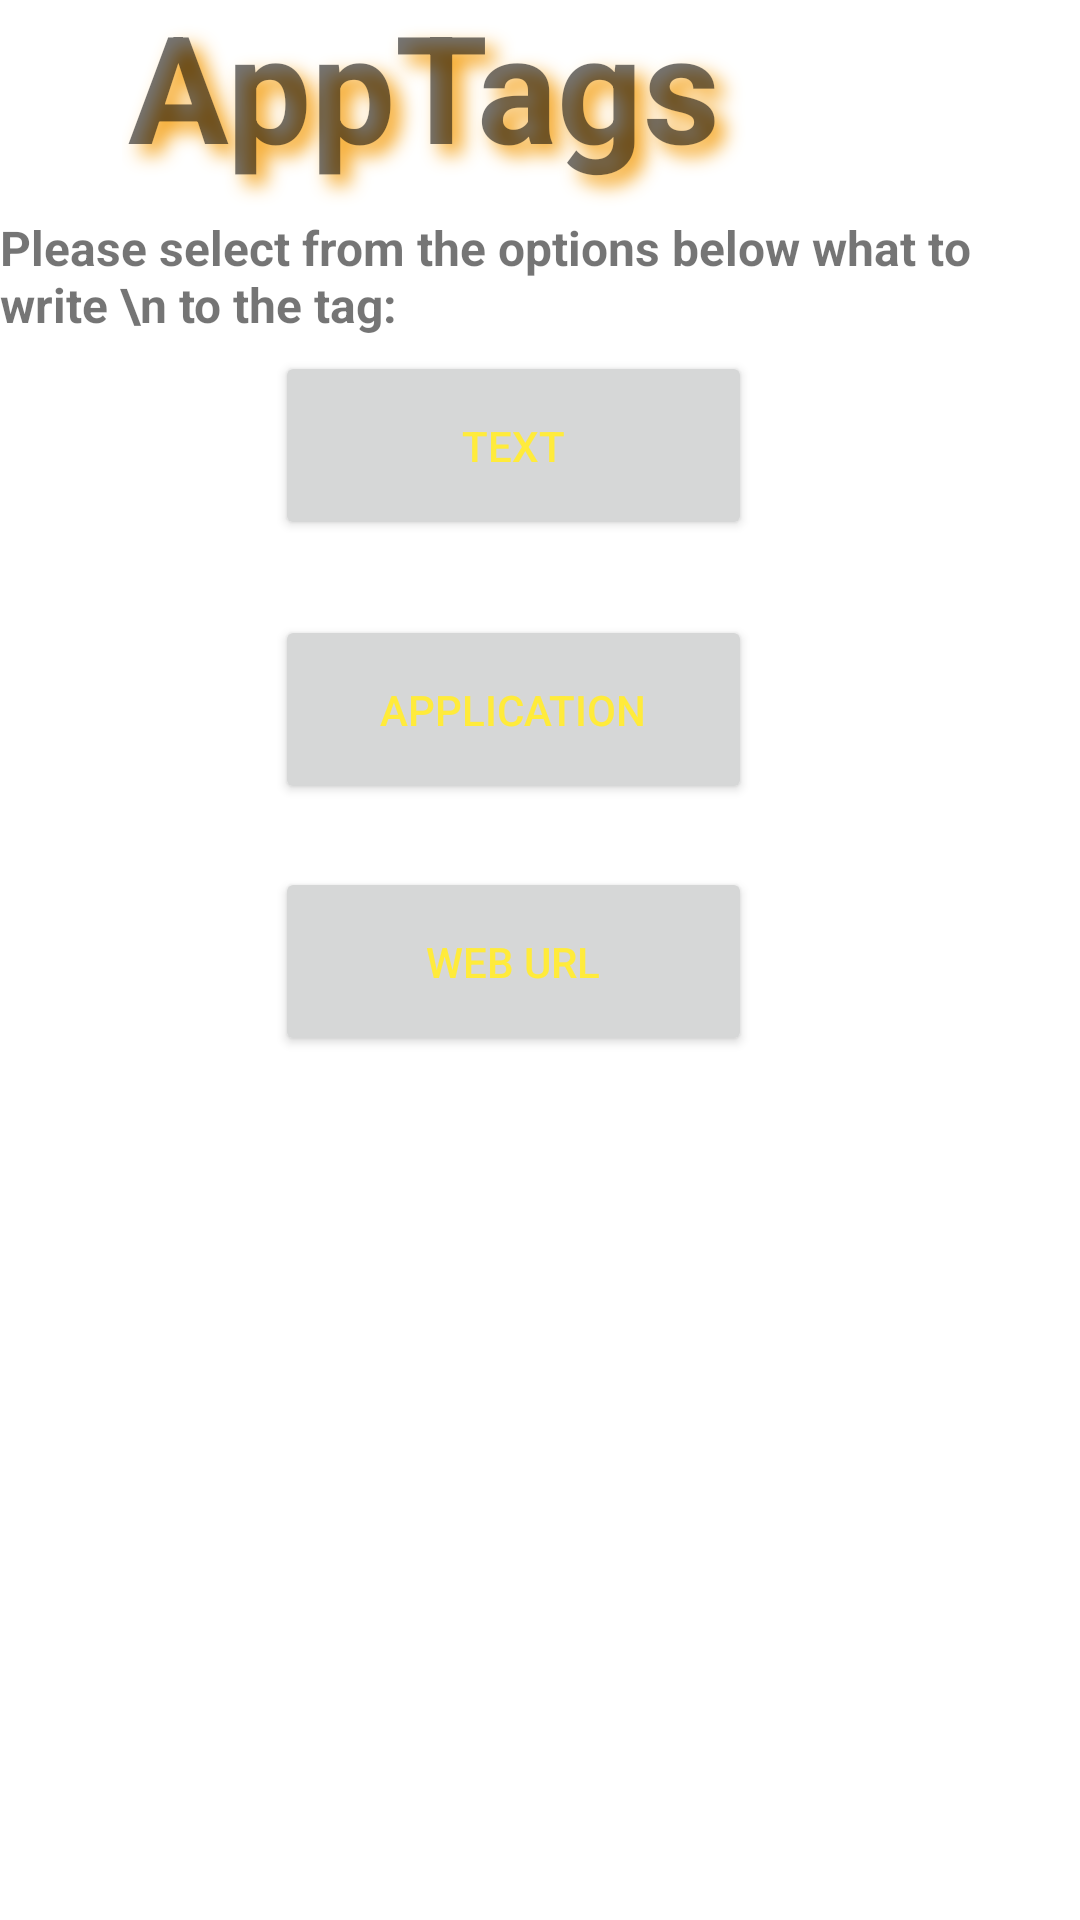

Here is an Android app screen rendered from its layout file. Give the layout XML and the strings, colors and styles it references.
<!-- AndroidManifest.xml: application theme Theme.SettingsFinal -->
<!-- res/layout/activity_main.xml -->
<?xml version="1.0" encoding="utf-8"?>
<androidx.constraintlayout.widget.ConstraintLayout xmlns:android="http://schemas.android.com/apk/res/android"
    xmlns:app="http://schemas.android.com/apk/res-auto"
    xmlns:tools="http://schemas.android.com/tools"
    android:id="@+id/select_app"
    android:layout_width="match_parent"
    android:layout_height="match_parent"
    tools:context=".MainActivity">

    <ImageView
        android:id="@+id/imageView"
        android:layout_width="match_parent"
        android:layout_height="match_parent"
        android:scaleType="centerCrop"
        android:src="@drawable/nfc_background"
        tools:layout_editor_absoluteX="0dp"
        tools:layout_editor_absoluteY="127dp" />

    <Button
        android:id="@+id/app_select_button"
        android:layout_width="159dp"
        android:layout_height="63dp"
        android:layout_above="@+id/url_button"
        android:layout_centerHorizontal="true"
        android:layout_marginBottom="372dp"
        android:text="Application"
        android:textColor="#FFEB3B"
        app:layout_constraintBottom_toBottomOf="parent"
        app:layout_constraintEnd_toEndOf="parent"
        app:layout_constraintHorizontal_bias="0.456"
        app:layout_constraintStart_toStartOf="parent" />

    <Button
        android:id="@+id/url_button"
        android:layout_width="159dp"
        android:layout_height="63dp"
        android:layout_centerHorizontal="true"
        android:layout_centerVertical="true"
        android:layout_marginBottom="288dp"
        android:text="Web URL"
        android:textColor="#FFEB3B"
        app:layout_constraintBottom_toBottomOf="parent"
        app:layout_constraintEnd_toEndOf="parent"
        app:layout_constraintHorizontal_bias="0.456"
        app:layout_constraintStart_toStartOf="parent" />

    <Button
        android:id="@+id/text_button"
        android:layout_width="159dp"
        android:layout_height="63dp"
        android:layout_below="@+id/url_button"
        android:layout_centerHorizontal="true"
        android:layout_marginBottom="460dp"
        android:text="Text"
        android:textColor="#FFEB3B"
        app:layout_constraintBottom_toBottomOf="parent"
        app:layout_constraintEnd_toEndOf="parent"
        app:layout_constraintHorizontal_bias="0.456"
        app:layout_constraintStart_toStartOf="parent" />

    <ProgressBar
        android:id="@+id/step"
        style="@style/Widget.AppCompat.ProgressBar.Horizontal"
        android:layout_width="fill_parent"
        android:layout_height="wrap_content"
        android:layout_marginBottom="715dp"
        android:max="100"
        android:progress="0"
        app:layout_constraintBottom_toBottomOf="@+id/imageView"
        app:layout_constraintEnd_toEndOf="parent"
        app:layout_constraintStart_toStartOf="parent" />

    <TextView
        android:id="@+id/app_title"
        android:layout_width="wrap_content"
        android:layout_height="wrap_content"
        android:layout_marginEnd="108dp"
        android:layout_marginBottom="584dp"
        android:padding="12dp"
        android:shadowColor="#F5A623"
        android:shadowDx="10"
        android:shadowDy="10"
        android:shadowRadius="16"
        android:text="AppTags"
        android:textSize="50sp"
        android:textStyle="bold"
        app:layout_constraintBottom_toBottomOf="@+id/imageView"
        app:layout_constraintEnd_toEndOf="@+id/imageView"
        app:layout_constraintTop_toTopOf="@+id/imageView" />

    <TextView
        android:id="@+id/instructions"
        android:layout_width="wrap_content"
        android:layout_height="wrap_content"
        android:layout_marginStart="41dp"
        android:layout_marginTop="120dp"
        android:layout_marginEnd="41dp"
        android:layout_marginBottom="576dp"
        android:textSize="16sp"
        android:text="Please select from the options below what to write \n to the tag:"
        android:textStyle="bold"
        app:layout_constraintBottom_toBottomOf="@+id/imageView"
        app:layout_constraintEnd_toEndOf="@+id/imageView"
        app:layout_constraintStart_toStartOf="@+id/imageView"
        app:layout_constraintTop_toTopOf="@+id/imageView" />


</androidx.constraintlayout.widget.ConstraintLayout>
<!-- resources referenced by this layout -->
<resources>
  <style name="Theme.SettingsFinal" parent="Theme.MaterialComponents.DayNight.DarkActionBar">
          
          <item name="colorPrimary">@color/purple_500</item>
          <item name="colorPrimaryVariant">@color/purple_700</item>
          <item name="colorOnPrimary">@color/white</item>
          
          <item name="colorSecondary">@color/teal_200</item>
          <item name="colorSecondaryVariant">@color/teal_700</item>
          <item name="colorOnSecondary">@color/black</item>
          
          <item name="android:statusBarColor" tools:targetApi="l">?attr/colorPrimaryVariant</item>
          
      </style>
  <!-- not gathered from this repository: default colours our renderer supplied (Android Studio template values) -->
  <color name="purple_500">#FF6200EE</color>
  <color name="purple_700">#FF3700B3</color>
  <color name="teal_200">#FF03DAC5</color>
  <color name="teal_700">#FF018786</color>
  <color name="black">#FF000000</color>
  <color name="white">#FFFFFFFF</color>
</resources>
